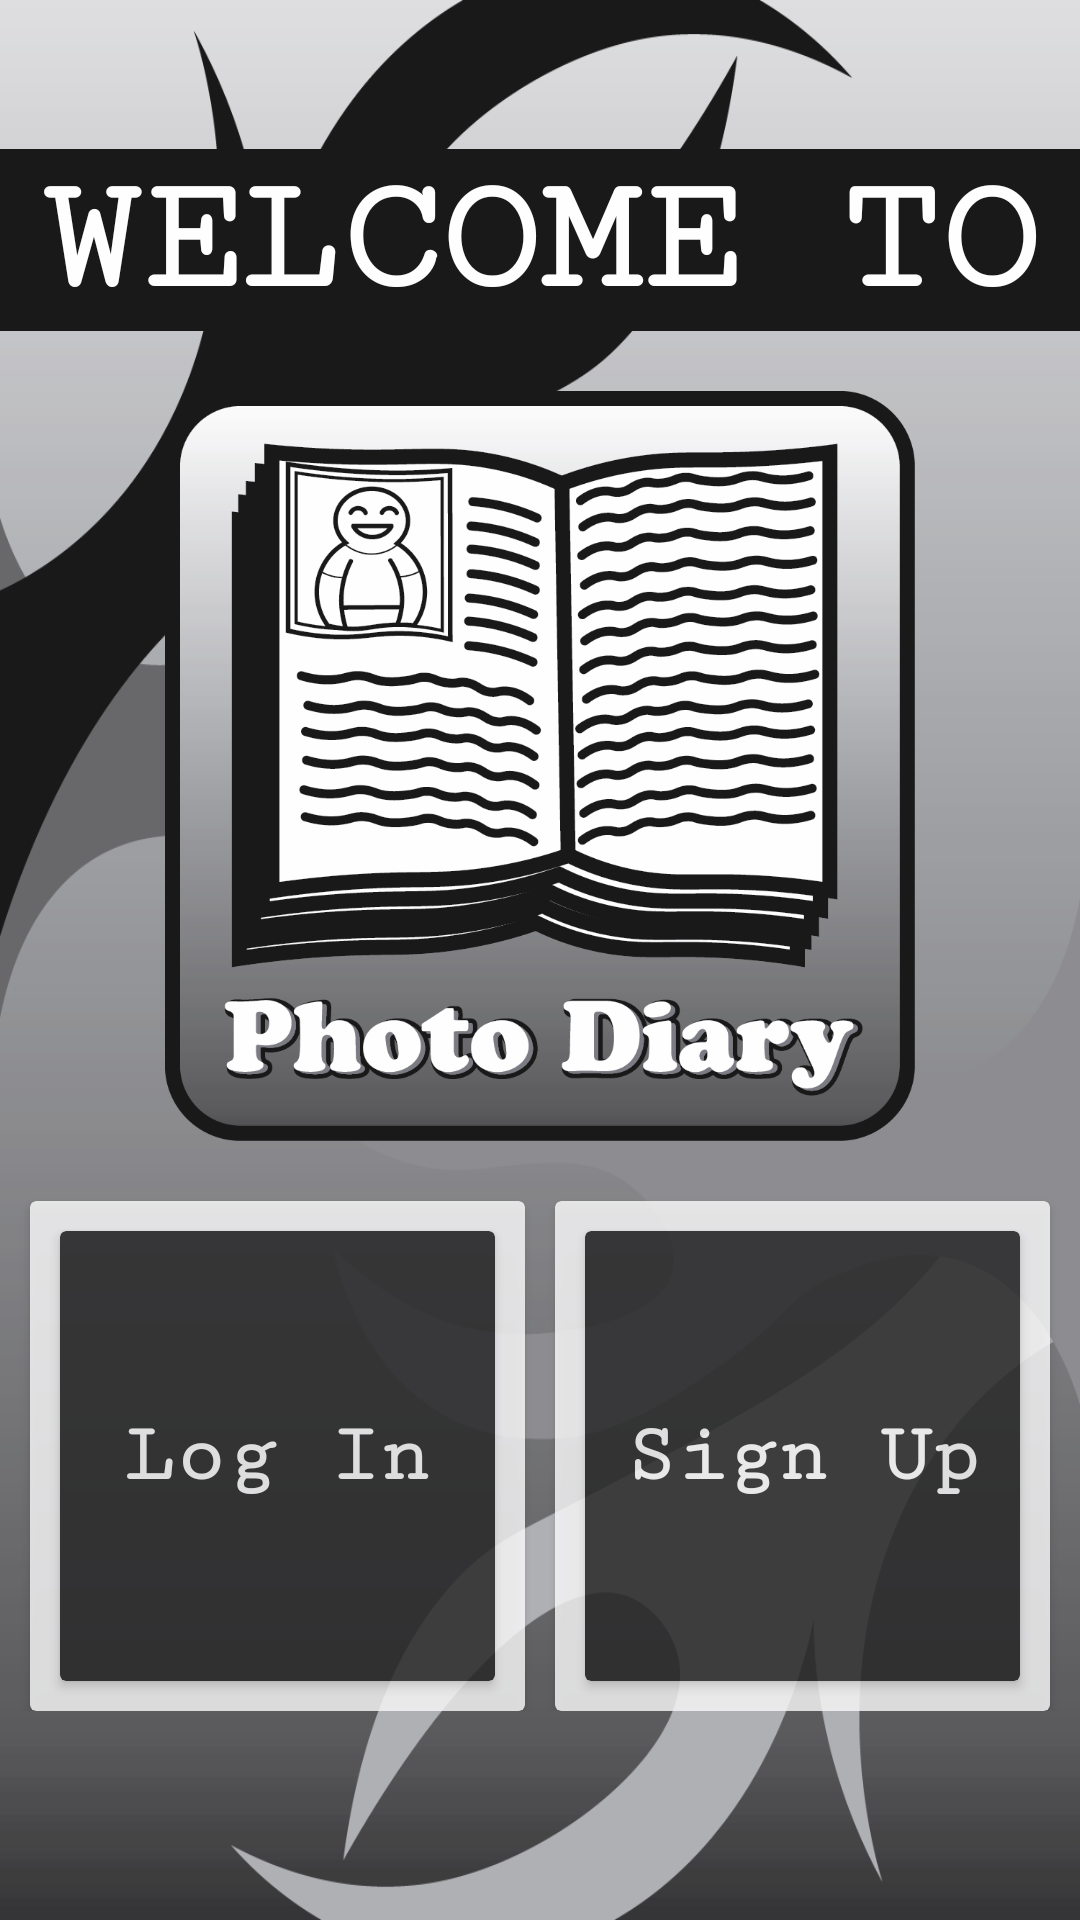

Reconstruct the res/layout file that produces this screen, plus the resources it refers to.
<!-- AndroidManifest.xml: application theme Theme.PhotoDiary -->
<!-- res/layout/activity_welcome.xml -->
<?xml version="1.0" encoding="utf-8"?>
<LinearLayout
    xmlns:android="http://schemas.android.com/apk/res/android"
    xmlns:app="http://schemas.android.com/apk/res-auto"
    xmlns:tools="http://schemas.android.com/tools"
    android:layout_width="match_parent"
    android:layout_height="match_parent"
    tools:context=".WelcomeActivity"
    android:background="@drawable/app_background"
    android:orientation="vertical"
    android:gravity="center"
    android:alpha="0.9">
    <TextView
        android:layout_width="match_parent"
        android:layout_height="wrap_content"
        android:layout_gravity="center"
        android:gravity="center"
        android:includeFontPadding="true"
        android:fontFamily="serif-monospace"
        android:textStyle="bold"
        android:textSize="55sp"
        android:background="@color/black"
        android:textColor="@color/white"
        android:translationY="-20dp"
        android:transformPivotX="10dp"
        android:text="WELCOME TO"/>


    <androidx.constraintlayout.widget.ConstraintLayout
        android:layout_width="match_parent"
        android:layout_height="wrap_content">
        <ImageView
            android:id="@+id/image_view_app_logo"
            android:layout_width="250dp"
            android:layout_height="250dp"
            android:src="@drawable/app_logo"
            app:layout_constraintLeft_toLeftOf="parent"
            app:layout_constraintRight_toRightOf="parent"
            app:layout_constraintTop_toTopOf="parent"
            app:layout_constraintBottom_toTopOf="@id/card_view_login"/>

        <androidx.cardview.widget.CardView

            android:id="@+id/card_view_login"
            android:layout_width="0dp"
            android:layout_height="wrap_content"
            app:layout_constraintTop_toBottomOf="@id/image_view_app_logo"
            app:layout_constraintLeft_toLeftOf="parent"
            app:layout_constraintRight_toLeftOf="@id/card_view_signup"
            android:layout_marginTop="20dp"
            android:layout_marginLeft="10dp"
            android:layout_marginRight="10dp"
            android:alpha="0.8">
            <androidx.cardview.widget.CardView
                android:layout_margin="10dp"
                android:layout_width="match_parent"
                android:layout_height="150dp"
                app:cardBackgroundColor="#111111">
                <TextView
                    android:layout_width="match_parent"
                    android:layout_height="match_parent"
                    android:gravity="center"
                    android:textStyle="bold"
                    android:textSize="28sp"
                    android:textColor="@color/white"
                    android:fontFamily="serif-monospace"
                    android:text="Log In"/>
            </androidx.cardview.widget.CardView>
        </androidx.cardview.widget.CardView>

        <androidx.cardview.widget.CardView
            android:id="@+id/card_view_signup"
            android:layout_width="0dp"
            android:layout_height="wrap_content"
            app:layout_constraintTop_toBottomOf="@id/image_view_app_logo"
            app:layout_constraintLeft_toRightOf="@id/card_view_login"
            app:layout_constraintRight_toRightOf="parent"
            android:layout_marginRight="10dp"
            android:layout_marginTop="20dp"
            android:alpha="0.8">
            <androidx.cardview.widget.CardView
                android:layout_margin="10dp"
                android:layout_width="match_parent"
                android:layout_height="150dp"
                app:cardBackgroundColor="#111111">
                <TextView
                    android:layout_width="match_parent"
                    android:layout_height="match_parent"
                    android:gravity="center"
                    android:textStyle="bold"
                    android:textSize="28sp"
                    android:textColor="@color/white"
                    android:fontFamily="serif-monospace"
                    android:text="Sign Up"/>
            </androidx.cardview.widget.CardView>
        </androidx.cardview.widget.CardView>
    </androidx.constraintlayout.widget.ConstraintLayout>


</LinearLayout>
<!-- resources referenced by this layout -->
<resources>
  <color name="black">#FF000000</color>
  <color name="white">#FFFFFFFF</color>
  <!-- drawable app_background: png bitmap (drawable, 74814 bytes) -->
  <!-- drawable app_logo: png bitmap (drawable, 111860 bytes) -->
  <style name="Theme.PhotoDiary" parent="Base.Theme.PhotoDiary" />
  <style name="Base.Theme.PhotoDiary" parent="Theme.Material3.DayNight.NoActionBar">
          
          
      </style>
</resources>
